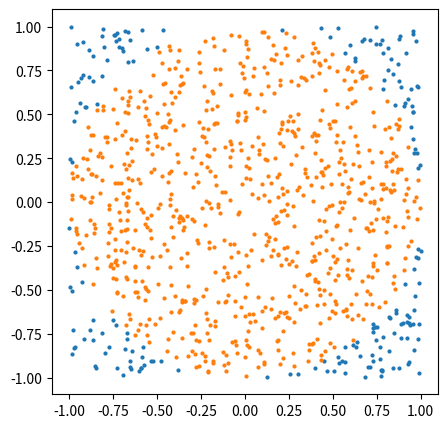
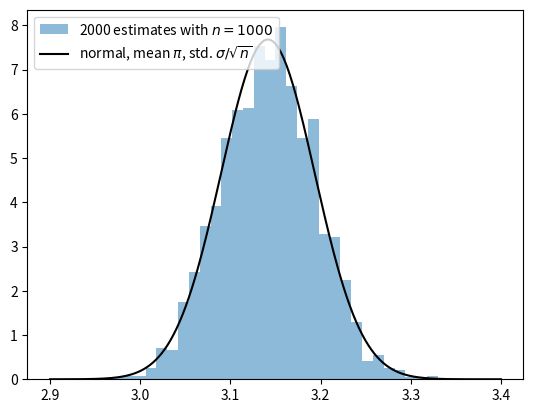
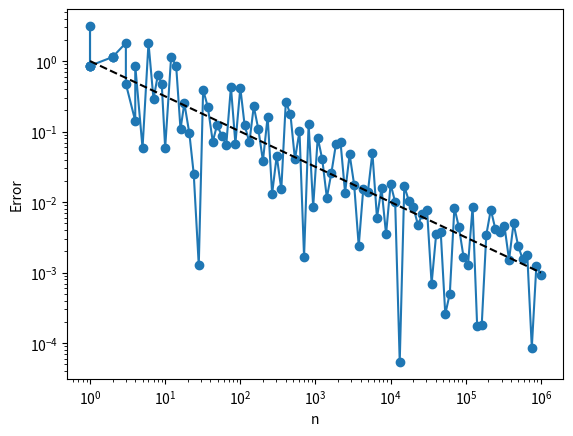
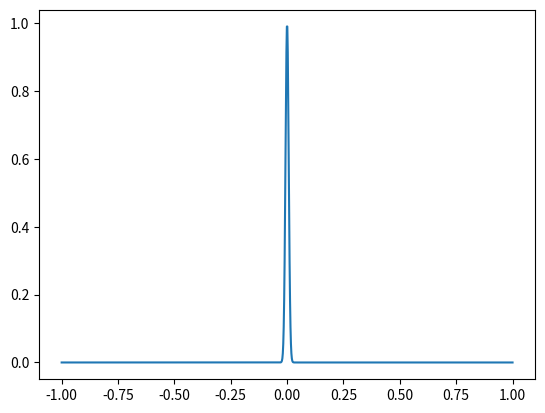
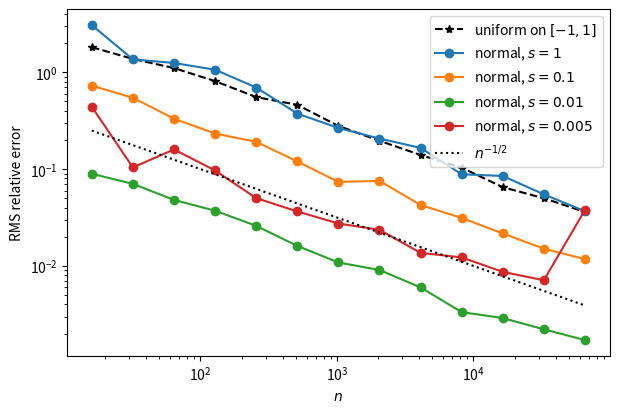
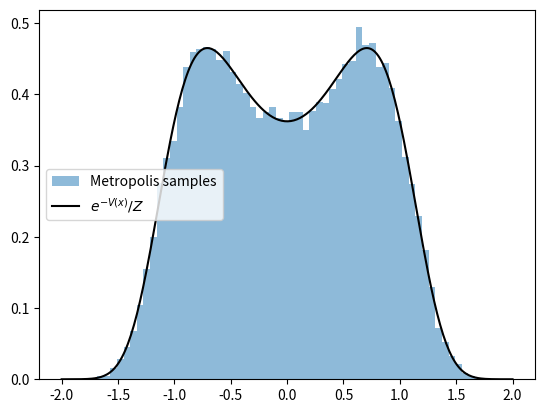
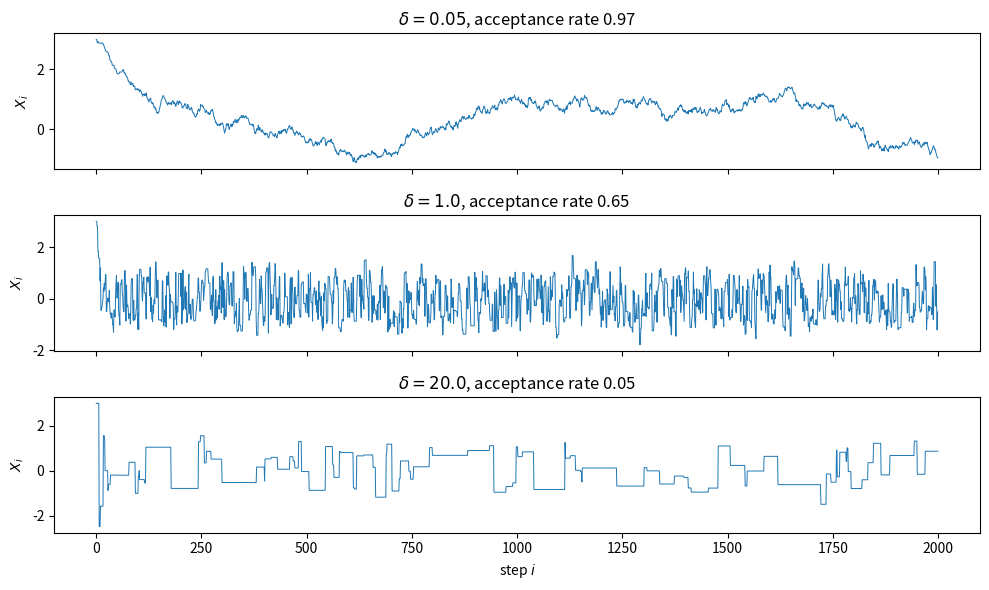

Write the Python code that produced these figures, in order.
import numpy as np
import matplotlib.pyplot as plt
from scipy import stats
from scipy.integrate import quad

rng = np.random.default_rng(37830)

n = 1000
U = rng.uniform(-1, 1, size=(n, 2))
inside = np.sum(U**2, axis=1) < 1

plt.figure(figsize=(5, 5))
plt.scatter(U[~inside, 0], U[~inside, 1], s=4)
plt.scatter(U[inside, 0], U[inside, 1], s=4)
plt.gca().set_aspect('equal')
plt.show()

estimate = 4 * np.mean(inside)
print(f"estimate {estimate}, error {estimate - np.pi:+.4f}")

n, repeats = 1000, 2000
hits = np.sum(rng.uniform(-1, 1, size=(repeats, n, 2))**2, axis=2) < 1   # (repeats, n)
estimates = 4 * np.mean(hits, axis=1)
sigma = 4 * np.sqrt(np.pi / 4 * (1 - np.pi / 4))

bins = 4 * (np.arange(730, 842, 3) + 0.5) / n      # estimates are multiples of 4/n
x = np.linspace(2.9, 3.4, 300)
plt.hist(estimates, bins=bins, density=True, alpha=0.5, label=f'{repeats} estimates with $n = {n}$')
plt.plot(x, stats.norm.pdf(x, loc=np.pi, scale=sigma / np.sqrt(n)), 'k',
         label=r'normal, mean $\pi$, std. $\sigma/\sqrt{n}$')
plt.legend(loc='upper left')
plt.show()

ns = np.int32(np.logspace(0,6,100))
errs = []
for n in ns:
    xs = 2*np.random.rand(2,n)-1
    ids = np.linalg.norm(xs,axis=0)<1
    errs.append((4*sum(ids)/n)-np.pi)
    
plt.loglog(ns,np.abs(errs),'o-')
plt.loglog(ns,1/np.sqrt(ns),'k--')
plt.xlabel('n')
plt.ylabel('Error')
plt.show()

def mc_estimate(fx):
    """
    sample mean and standard error of the array of samples fx
    """
    return np.mean(fx), np.std(fx, ddof=1) / np.sqrt(len(fx))


for m in [10**2, 10**4, 10**6]:
    U = rng.uniform(-1, 1, size=(m, 2))
    est, se = mc_estimate(4 * (np.sum(U**2, axis=1) < 1))
    print(f"n = {m:>7d}:  pi = {est:.5f} +/- {1.96 * se:.5f},   actual error {est - np.pi:+.5f}")

se = 4 * np.std(hits, axis=1, ddof=1) / np.sqrt(n)
covered = np.abs(estimates - np.pi) < 1.96 * se
print(f"{np.mean(covered):.1%} of the intervals contain pi")

f = lambda x: np.exp(-1e4*x*x)
xs = np.linspace(-1,1,1000)
plt.plot(xs,f(xs))
plt.show()

exact = np.sqrt(np.pi) / 100
ns = 2 ** np.arange(4, 17)
trials = 50


def rms_relative_error(sample, weight):
    """
    RMS relative error of the estimate mean(weight(Y)) over the trials, for each n in ns

    sample(size) returns an array of samples Y with the given shape
    """
    errors = []
    for n in ns:
        est = np.mean(weight(sample((trials, n))), axis=1)
        errors.append(np.sqrt(np.mean((est - exact)**2)) / exact)
    return np.array(errors)


plt.figure(figsize=(7, 4.5))
err = rms_relative_error(lambda size: rng.uniform(-1, 1, size), lambda y: 2 * f(y))
plt.loglog(ns, err, 'k*--', label='uniform on $[-1, 1]$')

for s in [1, 0.1, 0.01, 0.005]:
    q = stats.norm(scale=s)
    err = rms_relative_error(lambda size: q.rvs(size=size, random_state=rng), lambda y: f(y) / q.pdf(y))
    plt.loglog(ns, err, 'o-', label=f'normal, $s = {s}$')

plt.loglog(ns, 1 / np.sqrt(ns), 'k:', label=r'$n^{-1/2}$')
plt.xlabel('$n$')
plt.ylabel('RMS relative error')
plt.legend()
plt.show()

def metropolis(V, x0, delta, nsteps, rng):
    """
    Metropolis chain for the density proportional to exp(-V(x)), started at x0

    returns the chain X_0, ..., X_nsteps and the fraction of proposals accepted
    """
    X = np.empty(nsteps + 1)
    X[0] = x0
    xi = rng.standard_normal(nsteps)        # draw the random numbers in bulk
    u = rng.random(nsteps)
    accepted = 0
    for i in range(nsteps):
        y = X[i] + delta * xi[i]
        if u[i] < np.exp(V(X[i]) - V(y)):   # same as u < min(1, ratio), since u < 1
            X[i + 1] = y
            accepted += 1
        else:
            X[i + 1] = X[i]
    return X, accepted / nsteps

V = lambda x: x**4 - x**2
Z = quad(lambda x: np.exp(-V(x)), -np.inf, np.inf)[0]

X, acceptance = metropolis(V, x0=0.0, delta=1.0, nsteps=100_000, rng=rng)
X = X[1000:]              # discard a burn-in period, see below

x = np.linspace(-2, 2, 300)
plt.hist(X, bins=60, density=True, alpha=0.5, label='Metropolis samples')
plt.plot(x, np.exp(-V(x)) / Z, 'k', label=r'$e^{-V(x)}/Z$')
plt.legend()
plt.show()

exact_x2 = quad(lambda x: x**2 * np.exp(-V(x)), -np.inf, np.inf)[0] / Z
print(f"acceptance rate {acceptance:.2f}")
print(f"E[X^2]: MCMC {np.mean(X**2):.4f}, quadrature {exact_x2:.4f}")

fig, ax = plt.subplots(3, 1, figsize=(10, 6), sharex=True)
for a, delta in zip(ax, [0.05, 1.0, 20.0]):
    chain, acceptance = metropolis(V, x0=3.0, delta=delta, nsteps=2000, rng=rng)
    a.plot(chain, lw=0.7)
    a.set_ylabel('$X_i$')
    a.set_title(rf'$\delta = {delta}$, acceptance rate {acceptance:.2f}')
ax[-1].set_xlabel('step $i$')
plt.tight_layout()
plt.show()

# Your code here
